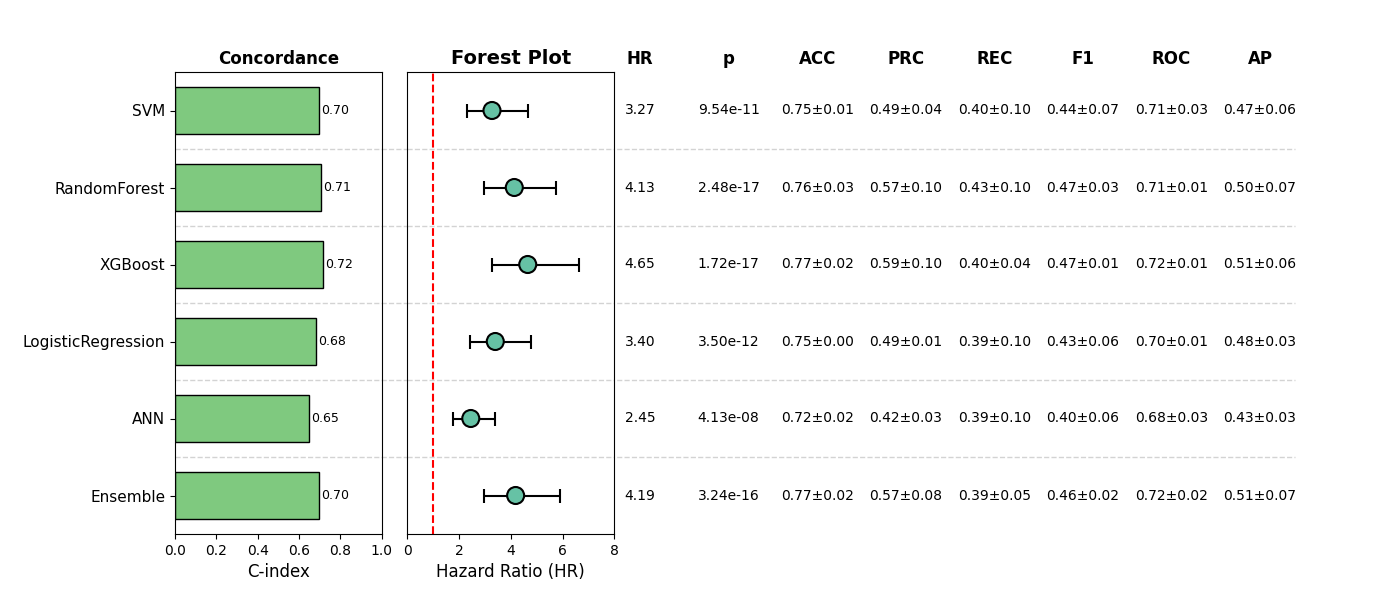

The file beside this chart, header and first rows:
, Model, HR, CI_lower, CI_upper, p, cindex, accuracy_mean, accuracy_std, precision_mean, precision_std, recall_mean, recall_std, f1_mean, f1_std, roc_auc_mean, roc_auc_std, pr_auc_mean, pr_auc_std, Sig
0, SVM, 3.271, 2.285, 4.682, 9.536324286161253e-11, 0.6983, 0.7485, 0.0124, 0.4929, 0.04134, 0.3999, 0.09516, 0.4368, 0.06773, 0.7097, 0.02636, 0.4671, 0.05501, True
1, RandomForest, 4.134, 2.976, 5.741, 2.4788995049563946e-17, 0.7068, 0.762, 0.02856, 0.5661, 0.102, 0.4316, 0.0984, 0.4704, 0.02562, 0.7052, 0.0149, 0.4989, 0.07034, True
2, XGBoost, 4.654, 3.266, 6.631, 1.7244890428490843e-17, 0.715, 0.7735, 0.02395, 0.59, 0.09791, 0.4005, 0.04316, 0.4686, 0.01272, 0.7179, 0.01138, 0.511, 0.06124, True
3, LogisticRegression, 3.398, 2.407, 4.796, 3.500409576976839e-12, 0.6835, 0.7466, 0.0006891, 0.4903, 0.007588, 0.3927, 0.1018, 0.4293, 0.05948, 0.702, 0.008377, 0.4796, 0.02572, True
4, ANN, 2.45, 1.779, 3.374, 4.1297537266950114e-08, 0.6488, 0.716, 0.01861, 0.4244, 0.02953, 0.3924, 0.09504, 0.4026, 0.0605, 0.681, 0.03103, 0.4285, 0.02794, True
5, Ensemble, 4.186, 2.968, 5.903, 3.2361609340147044e-16, 0.6984, 0.7697, 0.0214, 0.5733, 0.0778, 0.3925, 0.05168, 0.4587, 0.01688, 0.7181, 0.01716, 0.5056, 0.06881, True
